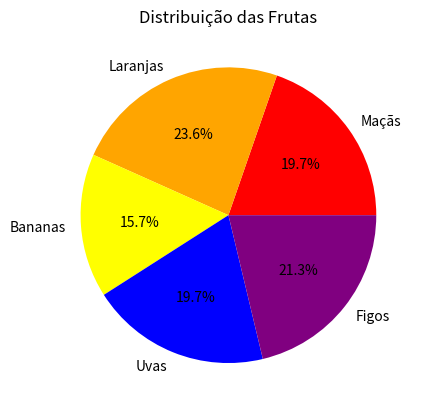

This chart was generated by the following Python code:
import matplotlib.pyplot as plt

# Dados
rotulos = ['Maçãs', 'Laranjas', 'Bananas', 'Uvas', 'Figos']
tamanhos = [25, 30, 20, 25, 27]
cores = ['red', 'orange', 'yellow', 'blue', 'purple']

# Criar figura e eixos
fig, ax = plt.subplots()

# Criar um gráfico de pizza
ax.pie(tamanhos, labels=rotulos, colors=cores, autopct='%1.1f%%')

# Adicionar título
ax.set_title('Distribuição das Frutas')

# Mostrar o gráfico plotado
plt.show()